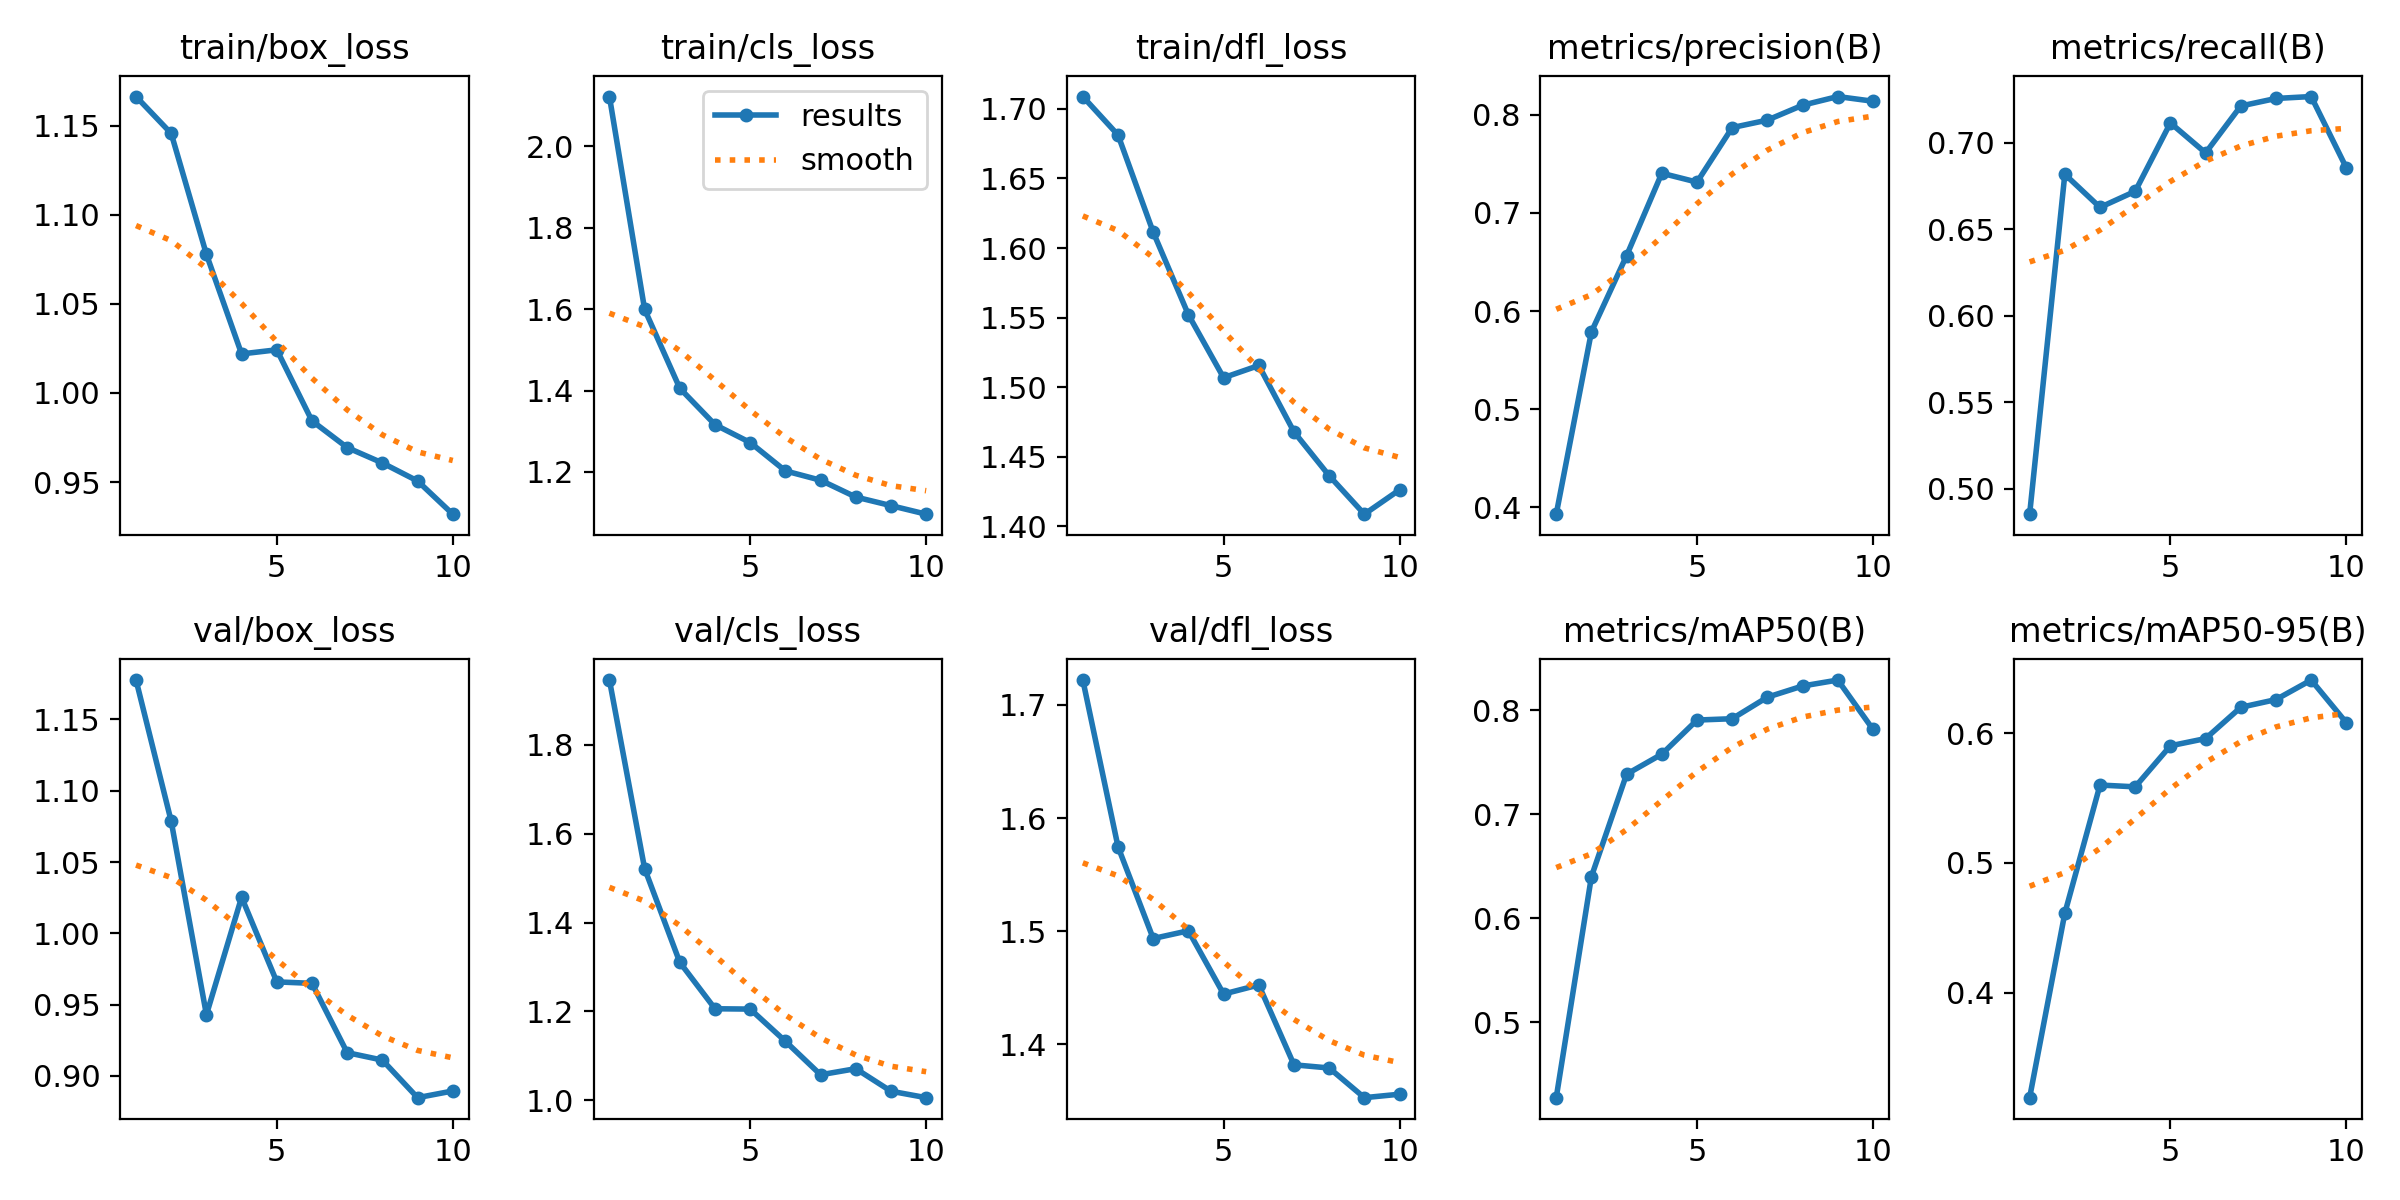

Data behind this chart, as committed beside it:
epoch, time, train/box_loss, train/cls_loss, train/dfl_loss, metrics/precision(B), metrics/recall(B), metrics/mAP50(B), metrics/mAP50-95(B), val/box_loss, val/cls_loss, val/dfl_loss, lr/pg0, lr/pg1, lr/pg2
1, 36.63, 1.166, 2.122, 1.709, 0.3931, 0.4854, 0.4273, 0.3189, 1.178, 1.945, 1.722, 0.0002625, 0.0002625, 0.0002625
2, 79.54, 1.146, 1.599, 1.681, 0.5789, 0.6818, 0.6399, 0.4611, 1.079, 1.521, 1.575, 0.0004843, 0.0004843, 0.0004843
3, 121.4, 1.078, 1.406, 1.611, 0.6565, 0.6627, 0.7383, 0.56, 0.9429, 1.31, 1.493, 0.0006516, 0.0006516, 0.0006516
4, 170.7, 1.022, 1.316, 1.552, 0.7404, 0.672, 0.7575, 0.5586, 1.025, 1.206, 1.5, 0.0007645, 0.0007645, 0.0007645
5, 217.1, 1.024, 1.272, 1.507, 0.7313, 0.7115, 0.7904, 0.5902, 0.9659, 1.205, 1.444, 0.000755, 0.000755, 0.000755
6, 269.8, 0.9843, 1.202, 1.516, 0.7869, 0.6942, 0.7916, 0.5958, 0.9649, 1.133, 1.452, 0.0006312, 0.0006312, 0.0006312
7, 310, 0.9694, 1.18, 1.468, 0.7945, 0.7213, 0.8124, 0.6199, 0.9163, 1.058, 1.382, 0.0005075, 0.0005075, 0.0005075
8, 357.2, 0.9607, 1.138, 1.436, 0.8096, 0.7256, 0.8231, 0.6259, 0.911, 1.071, 1.379, 0.0003837, 0.0003837, 0.0003837
9, 404.5, 0.9506, 1.117, 1.409, 0.8185, 0.7267, 0.8288, 0.6409, 0.8847, 1.02, 1.353, 0.00026, 0.00026, 0.00026
10, 465.3, 0.932, 1.096, 1.426, 0.8137, 0.6855, 0.7814, 0.608, 0.8894, 1.006, 1.356, 0.0001363, 0.0001363, 0.0001363
